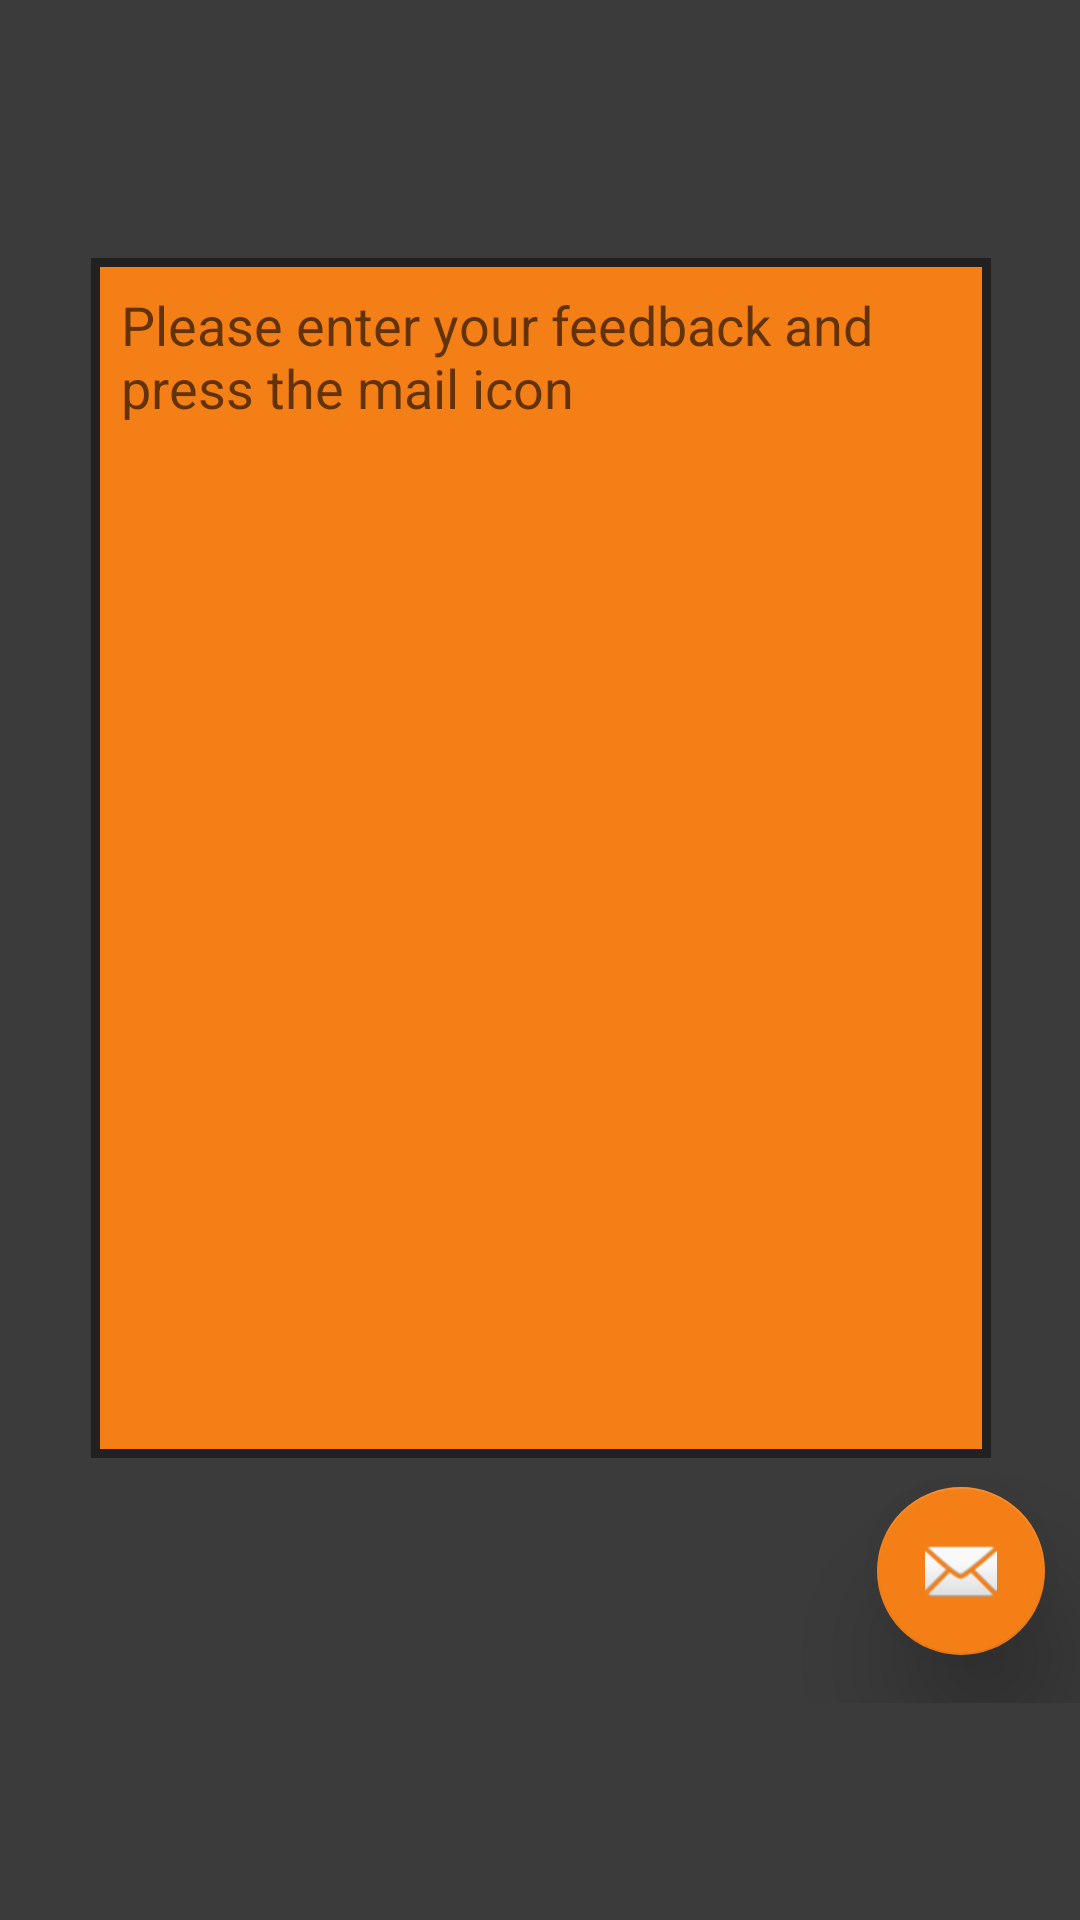

Produce the Android XML layout that renders to this screen, including the resource entries it uses.
<!-- AndroidManifest.xml: application theme AppTheme -->
<!-- res/layout/activity_send_feedback.xml -->
<?xml version="1.0" encoding="utf-8"?>
<android.support.constraint.ConstraintLayout xmlns:android="http://schemas.android.com/apk/res/android"
    xmlns:app="http://schemas.android.com/apk/res-auto"
    xmlns:tools="http://schemas.android.com/tools"
    android:layout_width="match_parent"
    android:layout_height="match_parent"
    tools:context=".SendFeedback">

    <FrameLayout
        android:layout_width="368dp"
        android:layout_height="495dp"
        android:layout_marginLeft="0dp"
        app:layout_constraintLeft_toLeftOf="parent"
        android:layout_marginRight="0dp"
        app:layout_constraintRight_toRightOf="parent"
        app:layout_constraintBottom_toBottomOf="parent"
        android:layout_marginBottom="0dp"
        app:layout_constraintTop_toTopOf="parent"
        android:layout_marginTop="0dp">

        <android.support.design.widget.FloatingActionButton
            android:id="@+id/sendFeedbackFAB"
            android:layout_width="wrap_content"
            android:layout_height="wrap_content"
            android:layout_gravity="bottom|right"
            android:layout_margin="16dp"
            android:clickable="true"
            app:elevation="24dp"
            app:fabSize="normal"
            app:srcCompat="@android:drawable/ic_dialog_email" />

        <android.support.constraint.ConstraintLayout
            android:layout_width="match_parent"
            android:layout_height="match_parent"
            android:onClick="sendFeedback">

            <EditText
                android:id="@+id/feedback"
                android:layout_width="300dp"
                android:layout_height="400dp"
                android:layout_marginBottom="0dp"
                android:layout_marginLeft="0dp"
                android:layout_marginRight="0dp"
                android:layout_marginTop="0dp"
                android:background="@drawable/rounded_corners_reverse"
                android:gravity="top|fill_horizontal"
                android:hint="Please enter your feedback and press the mail icon"
                android:padding="10dp"
                app:layout_constraintBottom_toBottomOf="parent"
                app:layout_constraintLeft_toLeftOf="parent"
                app:layout_constraintRight_toRightOf="parent"
                app:layout_constraintTop_toTopOf="parent"
                app:layout_constraintVertical_bias="0.13999999" />
        </android.support.constraint.ConstraintLayout>
    </FrameLayout>
</android.support.constraint.ConstraintLayout>
<!-- resources referenced by this layout -->
<resources>
  <!-- drawable rounded_corners_reverse (drawable) -->
  <?xml version="1.0" encoding="utf-8"?>
  <shape xmlns:android="http://schemas.android.com/apk/res/android">
  
      
      <solid android:color="@color/colorAccent" />
  
      
      <stroke
          android:width="3dp"
          android:color="@color/colorPrimary" />
  
      
      <padding
          android:bottom="4dp"
          android:left="4dp"
          android:right="4dp"
          android:top="4dp" />
  
      
      
  
  </shape>
  <style name="AppTheme" parent="Theme.AppCompat.Light.NoActionBar">
          
          <item name="colorPrimary">@color/colorPrimary</item>
          <item name="colorPrimaryDark">@color/colorPrimaryDark</item>
          <item name="colorAccent">@color/colorAccent</item>
          <item name="android:windowBackground">@color/background</item>
          <item name="android:navigationBarColor">@color/colorPrimary</item>
          <item name="android:actionBarSize">50dp</item>
      </style>
  <color name="colorAccent">#f57f17</color>
  <color name="colorPrimary">#212121</color>
  <color name="colorPrimaryDark">#131313</color>
  <color name="background">#3b3b3b</color>
</resources>
